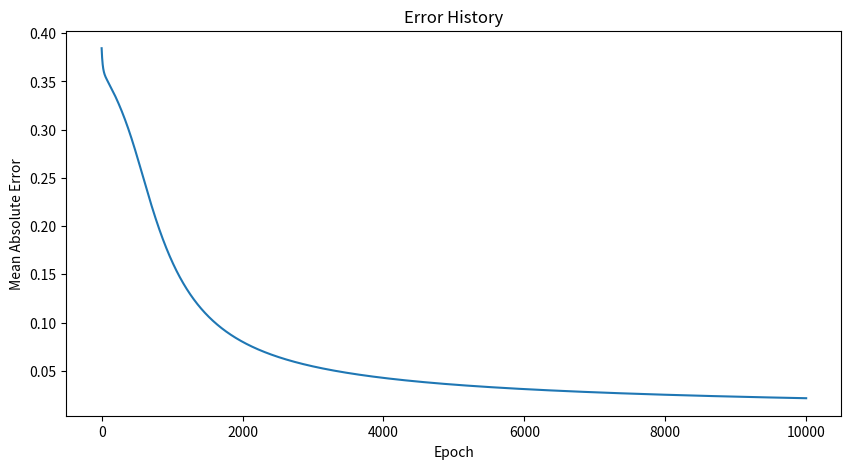
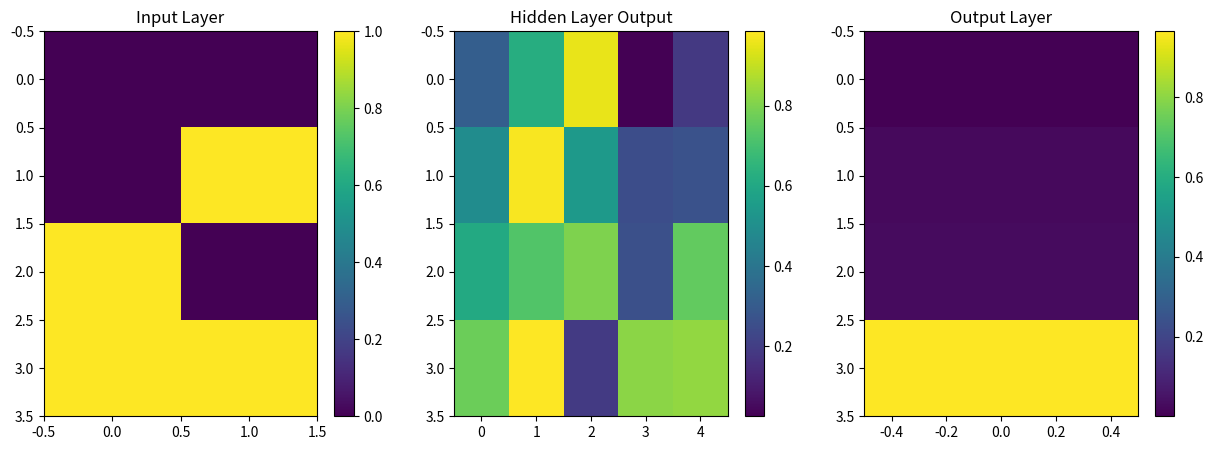

The matplotlib source for these figures, in order:
import numpy as np
import matplotlib.pyplot as plt


# 定义激活函数及其导数
def sigmoid(x):
    """Sigmoid 激活函数，将输入映射到 (0, 1) 之间"""
    return 1 / (1 + np.exp(-x))


def sigmoid_derivative(x):
    """Sigmoid 函数的导数，用于计算反向传播中的梯度"""
    return x * (1 - x)


# 前馈神经网络类
class NeuralNetwork:
    def __init__(self, input_size, hidden_size, output_size):
        # 初始化权重和偏置，随机小值初始化
        self.weights_input_hidden = np.random.randn(input_size, hidden_size)
        self.weights_hidden_output = np.random.randn(hidden_size, output_size)
        self.bias_hidden = np.random.randn(hidden_size)
        self.bias_output = np.random.randn(output_size)

        # 保存误差历史记录，便于绘制误差曲线
        self.error_history = []

    def feedforward(self, X):
        """前向传播：从输入层 -> 隐藏层 -> 输出层"""
        # 输入层到隐藏层的线性组合
        self.hidden_input = np.dot(X, self.weights_input_hidden) + self.bias_hidden
        # 隐藏层输出，通过激活函数处理
        self.hidden_output = sigmoid(self.hidden_input)

        # 隐藏层到输出层的线性组合
        self.final_input = np.dot(self.hidden_output, self.weights_hidden_output) + self.bias_output
        # 最终输出
        self.final_output = sigmoid(self.final_input)

        return self.final_output

    def backpropagation(self, X, y, learning_rate):
        """反向传播：根据误差调整权重和偏置"""
        # 前向传播获取输出
        output = self.feedforward(X)

        # 计算输出层误差
        error = y - output
        self.error_history.append(np.mean(np.abs(error)))  # 记录误差

        # 计算输出层到隐藏层的梯度
        d_output = error * sigmoid_derivative(output)

        # 计算隐藏层误差
        error_hidden = d_output.dot(self.weights_hidden_output.T)
        d_hidden = error_hidden * sigmoid_derivative(self.hidden_output)

        # 更新权重和偏置
        self.weights_hidden_output += self.hidden_output.T.dot(d_output) * learning_rate
        self.weights_input_hidden += X.T.dot(d_hidden) * learning_rate
        self.bias_output += np.sum(d_output, axis=0) * learning_rate
        self.bias_hidden += np.sum(d_hidden, axis=0) * learning_rate

    def train(self, X, y, epochs, learning_rate):
        """训练神经网络：通过多次迭代优化权重和偏置"""
        for epoch in range(epochs):
            self.backpropagation(X, y, learning_rate)
            # 可视化训练过程中的误差
            if epoch % 1000 == 0:
                print(f'Epoch {epoch}, Error: {self.error_history[-1]}')

    def plot_error_history(self):
        """绘制误差变化曲线"""
        plt.figure(figsize=(10, 5))
        plt.plot(self.error_history)
        plt.title('Error History')
        plt.xlabel('Epoch')
        plt.ylabel('Mean Absolute Error')
        plt.show()

    def plot_layer_outputs(self, X):
        """可视化输入、隐藏层输出和最终输出"""
        output = self.feedforward(X)

        plt.figure(figsize=(15, 5))

        # 输入层
        plt.subplot(1, 3, 1)
        plt.title("Input Layer")
        plt.imshow(X, cmap='viridis', aspect='auto')
        plt.colorbar()

        # 隐藏层
        plt.subplot(1, 3, 2)
        plt.title("Hidden Layer Output")
        plt.imshow(self.hidden_output, cmap='viridis', aspect='auto')
        plt.colorbar()

        # 输出层
        plt.subplot(1, 3, 3)
        plt.title("Output Layer")
        plt.imshow(output, cmap='viridis', aspect='auto')
        plt.colorbar()

        plt.show()


# 使用神经网络进行训练和预测
if __name__ == "__main__":
    # 创建输入数据 (XOR 问题)
    X = np.array([[0, 0],
                  [0, 1],
                  [1, 0],
                  [1, 1]])

    # 期望输出
    y = np.array([[0],
                  [0],
                  [0],
                  [1]])

    # 初始化神经网络
    nn = NeuralNetwork(input_size=2, hidden_size=5, output_size=1)

    # 训练神经网络
    nn.train(X, y, epochs=10000, learning_rate=0.1)

    # 绘制训练过程中误差的变化
    nn.plot_error_history()

    # 绘制前向传播过程中各层的输出
    nn.plot_layer_outputs(X)

    # 输出训练后的最终结果
    print("训练后的输出:")
    print(nn.feedforward(X))
    # 使用新数据进行测试
    test_data = np.array([[0, 0],
                          [1, 1],
                          [1, 0],
                          [0, 1]])

    # 预测输出
    predictions = nn.feedforward(test_data)
    print("测试数据的预测结果:")
    print(predictions)